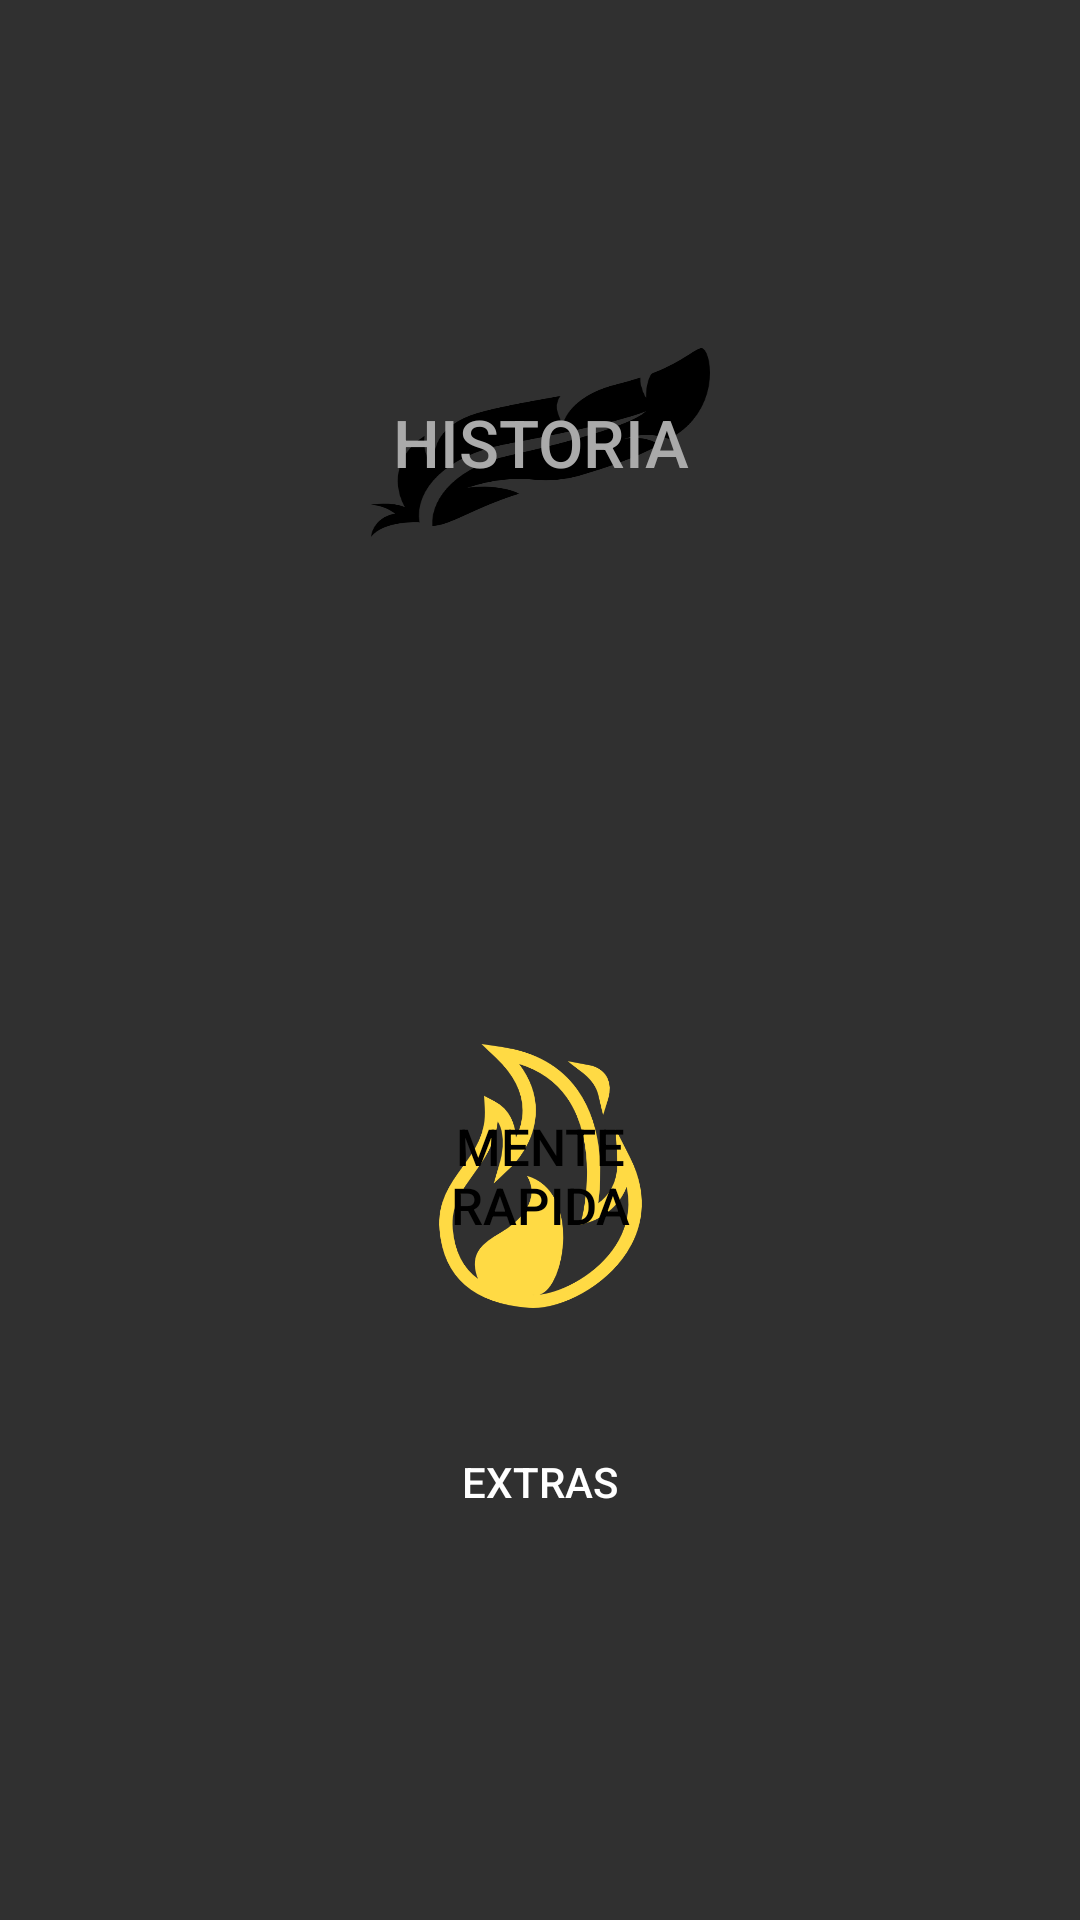

The Android layout XML behind this screen, and the referenced resources:
<!-- AndroidManifest.xml: application theme AppTheme -->
<!-- res/layout/activity_menu.xml -->
<?xml version="1.0" encoding="utf-8"?>
<android.support.constraint.ConstraintLayout xmlns:android="http://schemas.android.com/apk/res/android"
    xmlns:app="http://schemas.android.com/apk/res-auto"
    xmlns:tools="http://schemas.android.com/tools"
    android:layout_width="match_parent"
    android:layout_height="match_parent"
    tools:context=".MenuActivity"
    android:background="@drawable/old2"
   >

    <Button
        android:id="@+id/btnstory"
        android:layout_width="113dp"
        android:layout_height="69dp"
        android:layout_marginStart="8dp"
        android:layout_marginLeft="8dp"
        android:layout_marginTop="100dp"
        android:layout_marginEnd="8dp"
        android:layout_marginRight="8dp"
        android:layout_marginBottom="8dp"
        android:background="@drawable/feather"
        android:text="Historia"
        android:textColor="@android:color/darker_gray"
        android:textSize="22sp"
        app:layout_constraintBottom_toTopOf="@+id/btnblitz"
        app:layout_constraintEnd_toEndOf="parent"
        app:layout_constraintHorizontal_bias="0.501"
        app:layout_constraintStart_toStartOf="parent"
        app:layout_constraintTop_toTopOf="parent"
        app:layout_constraintVertical_bias="0.076" />

    <Button
        android:id="@+id/btnblitz"
        android:layout_width="91dp"
        android:layout_height="88dp"
        android:layout_marginStart="8dp"
        android:layout_marginLeft="8dp"
        android:layout_marginEnd="8dp"
        android:layout_marginRight="8dp"
        android:layout_marginBottom="204dp"
        android:background="@drawable/fire"
        android:text="Mente Rapida"
        android:textColor="@android:color/black"
        android:textSize="17sp"
        app:layout_constraintBottom_toBottomOf="parent"
        app:layout_constraintEnd_toEndOf="parent"
        app:layout_constraintHorizontal_bias="0.501"
        app:layout_constraintStart_toStartOf="parent" />

    <Button
        android:id="@+id/btnextras"
        android:layout_width="86dp"
        android:layout_height="82dp"
        android:layout_marginStart="148dp"
        android:layout_marginLeft="148dp"
        android:layout_marginTop="453dp"
        android:layout_marginEnd="148dp"
        android:layout_marginRight="148dp"
        android:layout_marginBottom="66dp"
        android:background="@drawable/extras"
        android:onClick="extras"
        android:text="Extras"
        app:layout_constraintBottom_toBottomOf="parent"
        app:layout_constraintEnd_toEndOf="parent"
        app:layout_constraintStart_toStartOf="parent"
        app:layout_constraintTop_toTopOf="parent"
        app:layout_constraintVertical_bias="0.0" />

</android.support.constraint.ConstraintLayout>
<!-- resources referenced by this layout -->
<resources>
  <!-- drawable feather: png bitmap (drawable, 12595 bytes) -->
  <!-- drawable fire: png bitmap (drawable, 23734 bytes) -->
  <style name="AppTheme" parent="Theme.AppCompat.NoActionBar">
          
          <item name="colorPrimary">@color/colorPrimary</item>
          <item name="colorPrimaryDark">@color/colorPrimaryDark</item>
          <item name="colorAccent">@color/colorAccent</item>
      </style>
  <color name="colorPrimary">#3F51B5</color>
  <color name="colorPrimaryDark">#303F9F</color>
  <color name="colorAccent">#FF4081</color>
</resources>
